Run: headless pygame with SDL's dummy video driver; simulated clock (each Clock.tick advances the game by its frame time, no real sleeping); random seed 0; keys injected as events and as key.get_pressed() state; no mouse input; restart key R tapped at the start of phases 3 and 4.
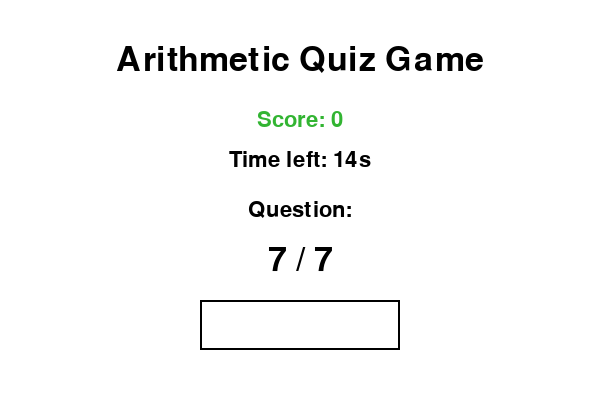
Frame 1 of 4 · flips 1–60 · no input
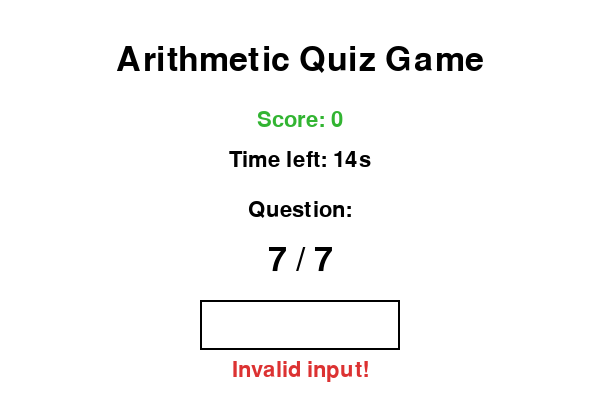
Frame 2 of 4 · flips 61–180 · tapped SPACE, RETURN · held RIGHT (→), D
Frame 3 of 4 · flips 181–300 · tapped R · held DOWN (↓), S · screen unchanged from frame 2, image omitted
Frame 4 of 4 · flips 301–420 · tapped R · held LEFT (←), A, UP (↑), W · screen unchanged from frame 3, image omitted

The pygame program that drew these frames:

import pygame
import sys
import random
import time

pygame.init()

WIDTH, HEIGHT = 600, 400
screen = pygame.display.set_mode((WIDTH, HEIGHT))
pygame.display.set_caption("Arithmetic Quiz Game")
clock = pygame.time.Clock()

font_big = pygame.font.SysFont("Arial", 50)
font_med = pygame.font.SysFont("Arial", 32)
font_small = pygame.font.SysFont("Arial", 24)

WHITE = (255, 255, 255)
BLACK = (0, 0, 0)
GREEN = (50, 180, 50)
RED = (220, 50, 50)
YELLOW = (255, 200, 0)

TIME_PER_QUESTION = 15  # seconds


def generate_question():
    operations = ['+', '-', '*', '/']
    op = random.choice(operations)

    if op == '+':
        a = random.randint(1, 50)
        b = random.randint(1, 50)
        question = f"{a} + {b}"
        answer = a + b
    elif op == '-':
        a = random.randint(1, 50)
        b = random.randint(1, a)  # no negative results
        question = f"{a} - {b}"
        answer = a - b
    elif op == '*':
        a = random.randint(1, 12)
        b = random.randint(1, 12)
        question = f"{a} * {b}"
        answer = a * b
    else:  # division
        b = random.randint(1, 12)
        answer = random.randint(1, 12)
        a = b * answer
        question = f"{a} / {b}"

    return question, answer


def draw_text_center(text, font, color, y):
    rendered = font.render(text, True, color)
    rect = rendered.get_rect(center=(WIDTH // 2, y))
    screen.blit(rendered, rect)


def main():
    score = 0
    input_text = ""
    question, correct_answer = generate_question()
    question_start_time = time.time()
    game_over = False
    message = ""

    while True:
        screen.fill(WHITE)

        # Timer
        elapsed = time.time() - question_start_time
        time_left = max(0, TIME_PER_QUESTION - elapsed)

        for event in pygame.event.get():
            if event.type == pygame.QUIT:
                pygame.quit()
                sys.exit()

            if not game_over:
                if event.type == pygame.KEYDOWN:
                    if event.key == pygame.K_BACKSPACE:
                        input_text = input_text[:-1]
                    elif event.key == pygame.K_RETURN or event.key == pygame.K_KP_ENTER:
                        # Проверяем ответ
                        try:
                            user_answer = float(input_text)
                            if abs(user_answer - correct_answer) < 0.001:
                                message = "Correct!"
                                score += 1
                            else:
                                message = f"Wrong! Correct: {correct_answer}"
                            # Новый вопрос
                            question, correct_answer = generate_question()
                            input_text = ""
                            question_start_time = time.time()
                        except ValueError:
                            message = "Invalid input!"
                            input_text = ""
                    else:
                        # Разрешаем цифры, точку и минус (для отрицательных)
                        if event.unicode.isdigit() or event.unicode in ['.', '-']:
                            input_text += event.unicode

            else:
                # После game over можно нажать R для рестарта
                if event.type == pygame.KEYDOWN:
                    if event.key == pygame.K_r:
                        score = 0
                        input_text = ""
                        question, correct_answer = generate_question()
                        question_start_time = time.time()
                        game_over = False
                        message = ""

        if not game_over and time_left <= 0:
            message = f"Time's up! Correct: {correct_answer}"
            game_over = True

        # Отрисовка
        draw_text_center("Arithmetic Quiz Game", font_big, BLACK, 60)
        draw_text_center(f"Score: {score}", font_med, GREEN, 120)
        draw_text_center(f"Time left: {int(time_left)}s", font_med, RED if time_left <= 5 else BLACK, 160)
        draw_text_center("Question:", font_med, BLACK, 210)
        draw_text_center(question, font_big, BLACK, 260)

        # Input box
        input_box_rect = pygame.Rect(WIDTH//2 - 100, 300, 200, 50)
        pygame.draw.rect(screen, BLACK, input_box_rect, 2)

        input_render = font_big.render(input_text, True, BLACK)
        screen.blit(input_render, (input_box_rect.x + 10, input_box_rect.y + 5))

        # Message
        draw_text_center(message, font_med, RED if "Wrong" in message or "Invalid" in message or "Time's up" in message else GREEN, 370)

        if game_over:
            draw_text_center("Game Over! Press R to Restart", font_med, YELLOW, 330)

        pygame.display.flip()
        clock.tick(60)


if __name__ == "__main__":
    main()
